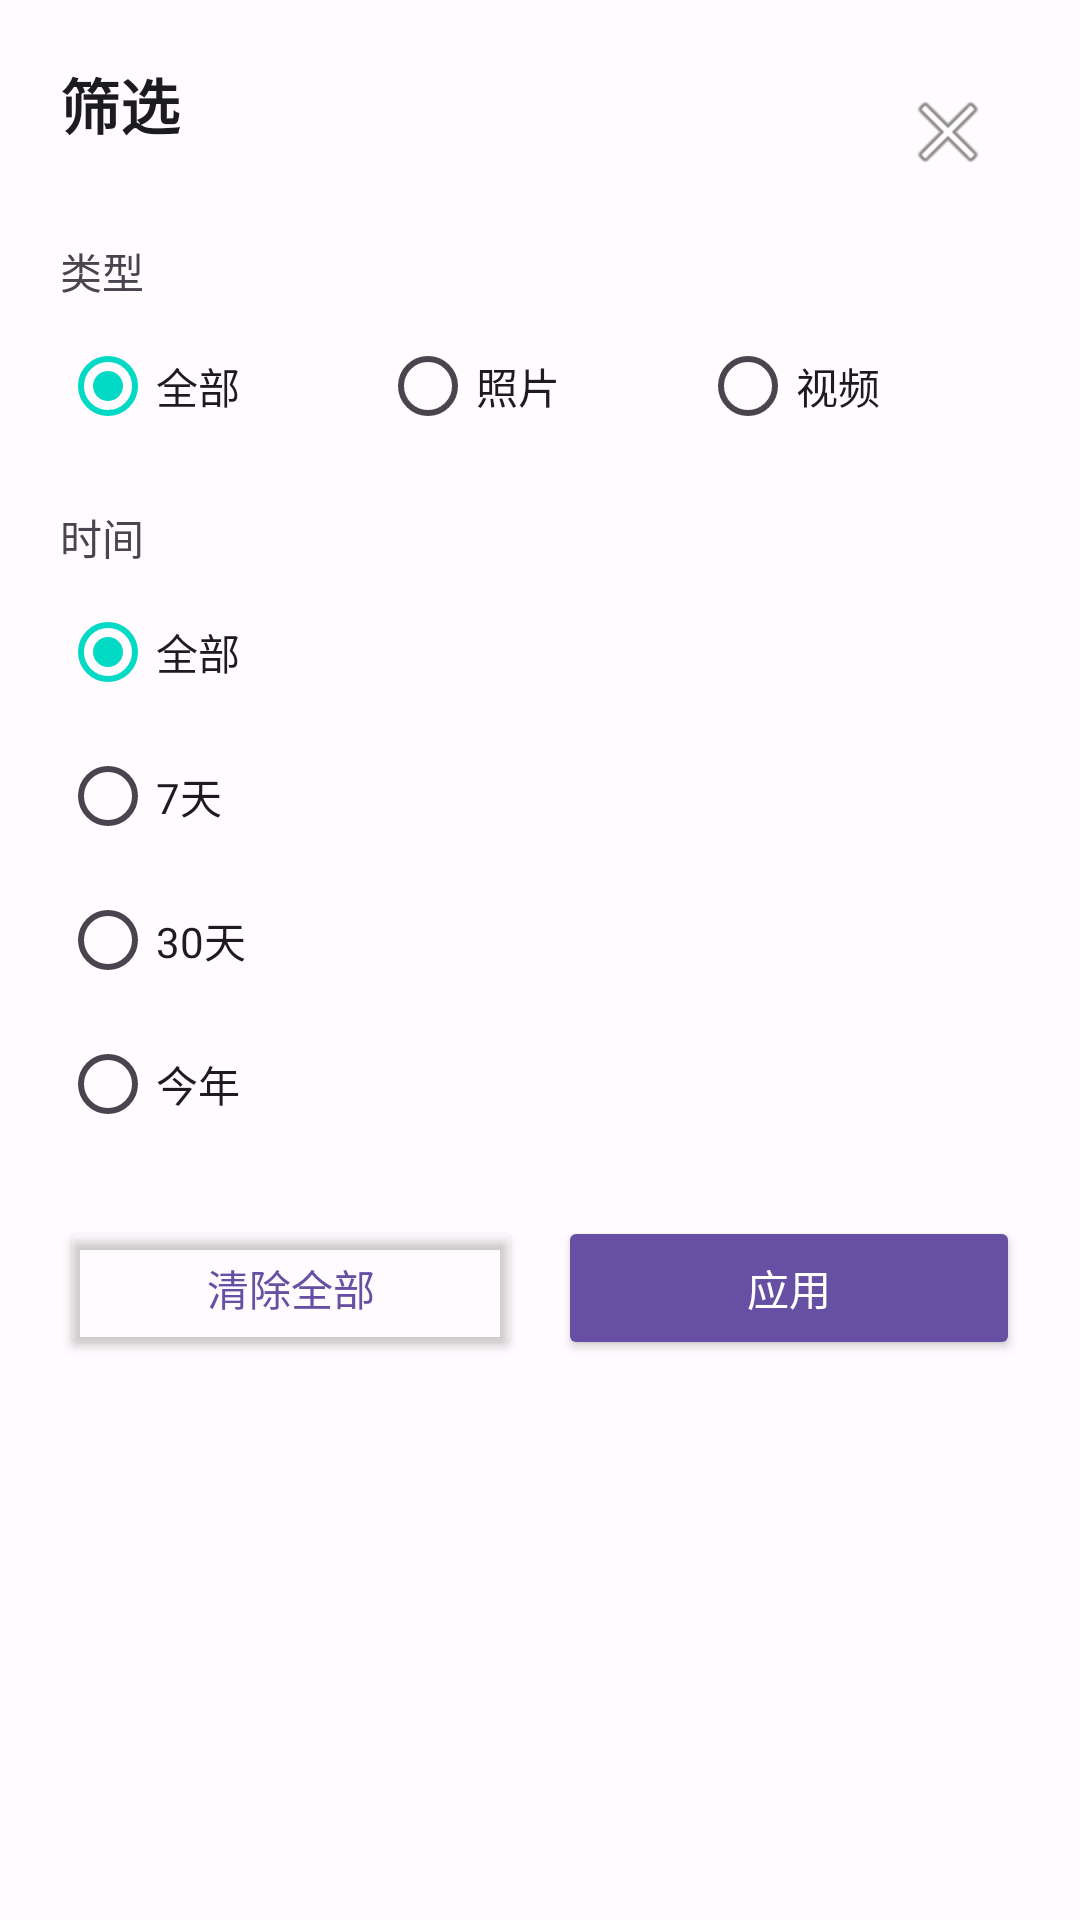

Reconstruct the res/layout file that produces this screen, plus the resources it refers to.
<!-- AndroidManifest.xml: application theme Theme.PhotoTimeGrouper -->
<!-- res/layout/bottom_sheet_filter.xml -->
<?xml version="1.0" encoding="utf-8"?>
<LinearLayout xmlns:android="http://schemas.android.com/apk/res/android"
    xmlns:app="http://schemas.android.com/apk/res-auto"
    android:layout_width="match_parent"
    android:layout_height="wrap_content"
    android:orientation="vertical"
    android:padding="20dp"
    android:minHeight="320dp">

    
    <RelativeLayout
        android:layout_width="match_parent"
        android:layout_height="wrap_content">

        <TextView
            android:id="@+id/titleTextView"
            android:layout_width="wrap_content"
            android:layout_height="wrap_content"
            android:layout_alignParentStart="true"
            android:text="筛选"
            android:textSize="20sp"
            android:textStyle="bold"
            android:textColor="@color/text_primary" />

        <ImageButton
            android:id="@+id/closeButton"
            android:layout_width="48dp"
            android:layout_height="48dp"
            android:layout_alignParentEnd="true"
            android:background="?attr/selectableItemBackgroundBorderless"
            android:contentDescription="关闭"
            android:src="@android:drawable/ic_menu_close_clear_cancel" />
    </RelativeLayout>

    
    <ScrollView
        android:layout_width="match_parent"
        android:layout_height="wrap_content"
        android:layout_marginTop="12dp"
        android:maxHeight="200dp"
        android:fillViewport="false">

        <LinearLayout
            android:layout_width="match_parent"
            android:layout_height="wrap_content"
            android:orientation="vertical">

            
            <TextView
                android:layout_width="match_parent"
                android:layout_height="wrap_content"
                android:text="类型"
                android:textSize="14sp"
                android:textColor="@color/text_secondary"
                android:layout_marginBottom="4dp" />

            <RadioGroup
                android:id="@+id/mediaTypeGroup"
                android:layout_width="match_parent"
                android:layout_height="wrap_content"
                android:orientation="horizontal">

                <RadioButton
                    android:id="@+id/mediaTypeAll"
                    android:layout_width="0dp"
                    android:layout_height="wrap_content"
                    android:layout_weight="1"
                    android:textColor="@color/text_primary"
                    android:text="全部"
                    android:checked="true" />

                <RadioButton
                    android:id="@+id/mediaTypePhoto"
                    android:layout_width="0dp"
                    android:layout_height="wrap_content"
                    android:layout_weight="1"
                    android:textColor="@color/text_primary"
                    android:text="照片" />

                <RadioButton
                    android:id="@+id/mediaTypeVideo"
                    android:layout_width="0dp"
                    android:layout_height="wrap_content"
                    android:layout_weight="1"
                    android:textColor="@color/text_primary"
                    android:text="视频" />
            </RadioGroup>

            
            <TextView
                android:layout_width="match_parent"
                android:layout_height="wrap_content"
                android:text="时间"
                android:textSize="14sp"
                android:textColor="@color/text_secondary"
                android:layout_marginTop="16dp"
                android:layout_marginBottom="4dp" />

            <RadioGroup
                android:id="@+id/dateRangeGroup"
                android:layout_width="match_parent"
                android:layout_height="wrap_content"
                android:orientation="vertical">

                <RadioButton
                    android:id="@+id/dateRangeAll"
                    android:layout_width="match_parent"
                    android:layout_height="wrap_content"
                    android:textColor="@color/text_primary"
                    android:text="全部"
                    android:checked="true" />

                <RadioButton
                    android:id="@+id/dateRange7Days"
                    android:layout_width="match_parent"
                    android:layout_height="wrap_content"
                    android:textColor="@color/text_primary"
                    android:text="7天" />

                <RadioButton
                    android:id="@+id/dateRange30Days"
                    android:layout_width="match_parent"
                    android:layout_height="wrap_content"
                    android:textColor="@color/text_primary"
                    android:text="30天" />

                <RadioButton
                    android:id="@+id/dateRangeThisYear"
                    android:layout_width="match_parent"
                    android:layout_height="wrap_content"
                    android:textColor="@color/text_primary"
                    android:text="今年" />
            </RadioGroup>

        </LinearLayout>
    </ScrollView>

    
    <LinearLayout
        android:id="@+id/actionsLayout"
        android:layout_width="match_parent"
        android:layout_height="wrap_content"
        android:orientation="horizontal"
        android:paddingTop="20dp"
        android:paddingBottom="12dp"
        android:minHeight="64dp"
        android:gravity="center_vertical">

        <Button
            android:id="@+id/clearButton"
            android:layout_width="0dp"
            android:layout_height="48dp"
            android:layout_weight="1"
            android:text="@string/clear_all"
            android:textColor="@color/purple_500"
            android:backgroundTint="@android:color/transparent"
            android:layout_marginEnd="12dp" />

        <Button
            android:id="@+id/applyButton"
            android:layout_width="0dp"
            android:layout_height="48dp"
            android:layout_weight="1"
            android:text="@string/apply"
            android:backgroundTint="@color/purple_500"
            android:textColor="@android:color/white" />
    </LinearLayout>

</LinearLayout>
<!-- resources referenced by this layout -->
<resources>
  <color name="purple_500">#6750A4</color>
  <color name="text_primary">#1C1B1F</color>
  <color name="text_secondary">#49454F</color>
  <string name="apply">应用</string>
  <string name="clear_all">清除全部</string>
  <style name="Theme.PhotoTimeGrouper" parent="Theme.MaterialComponents.DayNight.NoActionBar">
          
          <item name="colorPrimary">@color/purple_500</item>
          <item name="colorPrimaryVariant">@color/purple_700</item>
          <item name="colorOnPrimary">@color/white</item>
          
          <item name="colorSecondary">@color/teal_200</item>
          <item name="colorSecondaryVariant">@color/teal_700</item>
          <item name="colorOnSecondary">@color/black</item>
          
          <item name="android:colorBackground">@color/surface</item>
          <item name="colorSurface">@color/surface</item>
          <item name="colorSurfaceVariant">@color/surface_variant</item>
          
          <item name="android:statusBarColor">@color/surface</item>
          <item name="android:windowLightStatusBar">true</item>
          
          <item name="android:navigationBarColor">@color/surface</item>
          
          <item name="android:textColorPrimary">@color/text_primary</item>
          <item name="android:textColorSecondary">@color/text_secondary</item>
      </style>
  <color name="purple_700">#4F378B</color>
  <color name="white">#FFFFFFFF</color>
  <color name="teal_200">#FF03DAC5</color>
  <color name="teal_700">#FF018786</color>
  <color name="black">#FF000000</color>
  <color name="surface">#FFFBFE</color>
  <color name="surface_variant">#E7E0EC</color>
</resources>
